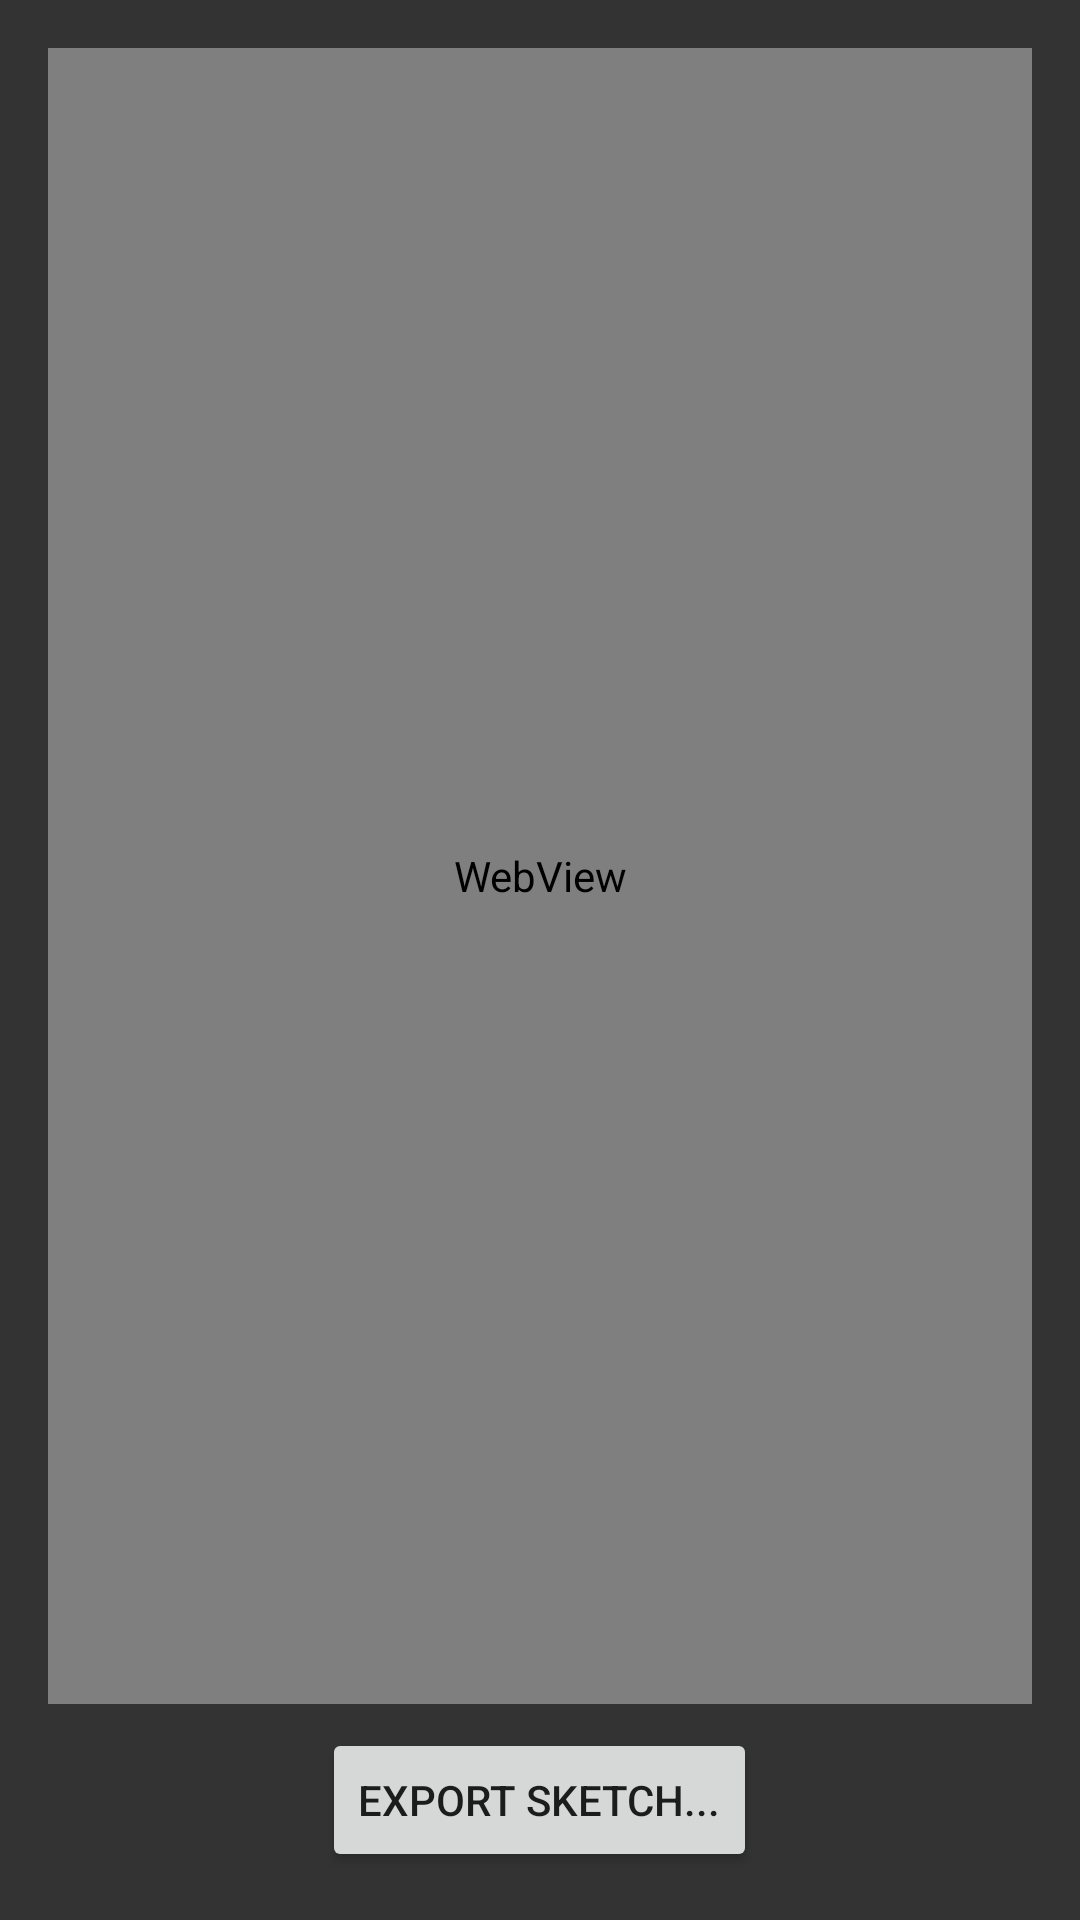

Here is an Android app screen rendered from its layout file. Give the layout XML and the strings, colors and styles it references.
<!-- AndroidManifest.xml: application theme AppTheme -->
<!-- res/layout/activity_neopixelhelp.xml -->
<LinearLayout xmlns:android="http://schemas.android.com/apk/res/android"
    xmlns:tools="http://schemas.android.com/tools"
    android:layout_width="match_parent"
    android:layout_height="match_parent"
    android:background="@drawable/default_background"
    android:gravity="center_horizontal"
    android:orientation="vertical"
    android:paddingBottom="@dimen/activity_vertical_margin"
    android:paddingLeft="@dimen/activity_horizontal_margin"
    android:paddingRight="@dimen/activity_horizontal_margin"
    android:paddingTop="@dimen/activity_vertical_margin"
    tools:context="com.adafruit.bluefruit.le.connect.app.neopixel.NeopixelActivity">


    <WebView
        android:id="@+id/infoWebView"
        android:layout_width="match_parent"
        android:layout_height="0dp"
        android:layout_weight="1" />

    <Button
        android:layout_width="wrap_content"
        android:onClick="onClickExportSketch"
        android:layout_height="wrap_content"
        android:layout_marginTop="8dp"
        android:text="@string/neopixel_help_export" />

</LinearLayout>
<!-- resources referenced by this layout -->
<resources>
  <dimen name="activity_horizontal_margin">16dp</dimen>
  <dimen name="activity_vertical_margin">16dp</dimen>
  <string name="neopixel_help_export">Export Sketch...</string>
  <style name="AppTheme" parent="Theme.AppCompat.Light.DarkActionBar">
          
  
      </style>
</resources>
